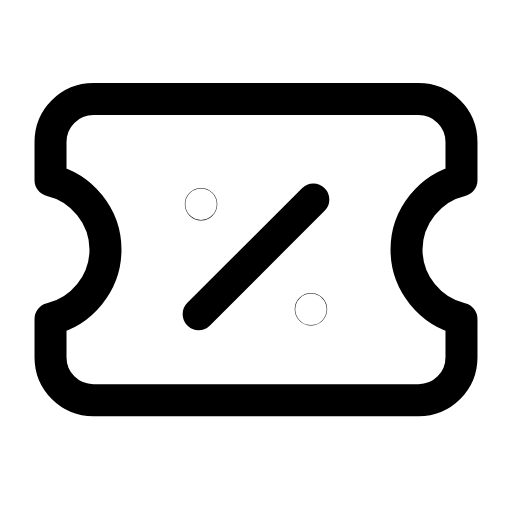
t = 0.00 s
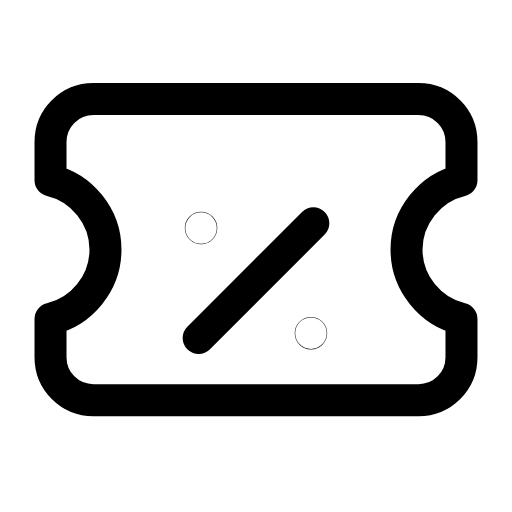
t = 0.25 s
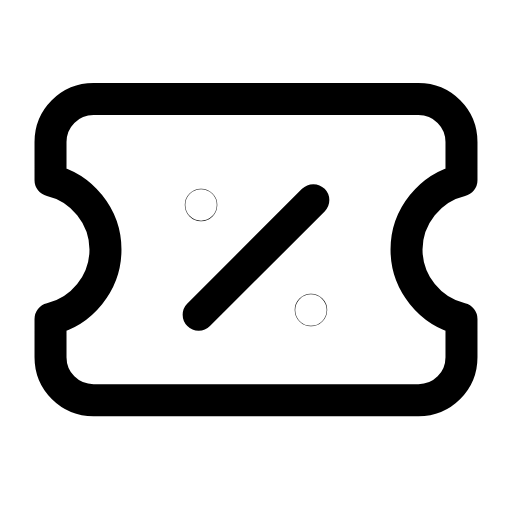
t = 0.51 s
t = 0.73 s: frame unchanged from t = 0.00 s, image omitted
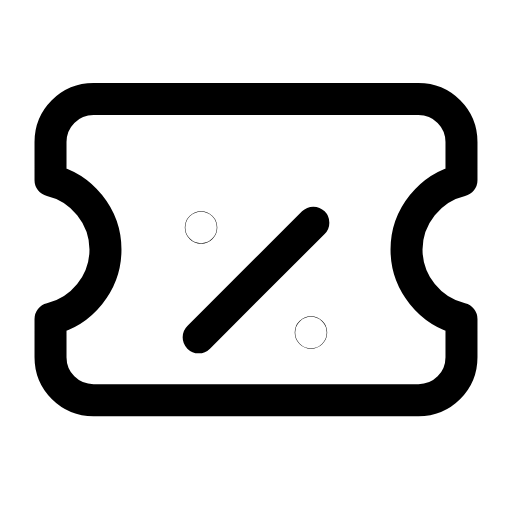
t = 1.01 s
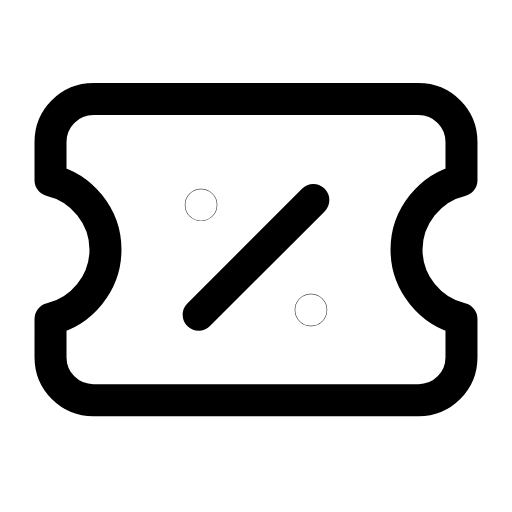
t = 1.24 s

The animated SVG that drew these frames (rendered in a browser with its animation timeline set to each time). Animation: 1 SMIL element (animateTransform=1); one cycle of 1.50 s, repeats indefinitely.

<svg xmlns="http://www.w3.org/2000/svg" width="24" height="24" viewBox="0 0 24 24" fill="none"><g transform="translate(-1.44 -1.403) scale(1.12)"><path stroke="currentColor" stroke-width="1.339" stroke-linecap="round" stroke-linejoin="round" fill="none" d="M5.2 5.4L18.8 5.4C19.8 5.4 20.6 6.2 20.6 7.2L20.6 8.8C19.3 9.1 18.3 10.3 18.3 11.7S19.3 14.3 20.6 14.6L20.6 16.2C20.6 17.2 19.8 18 18.8 18L5.2 18C4.2 18 3.4 17.2 3.4 16.2L3.4 14.6C4.7 14.3 5.7 13.1 5.7 11.7S4.7 9.1 3.4 8.8L3.4 7.2C3.4 6.2 4.2 5.4 5.2 5.4Z"></path><g><animateTransform attributeName="transform" type="translate" values="0 0;0 1;0 0;0 0;0 1;0 0;0 0" keyTimes="0;0.225;0.45;0.6;0.75;0.9;1" dur="1.5s" repeatCount="indefinite" calcMode="spline" keySplines="0.16 1 0.3 1;0.16 1 0.3 1;0.16 1 0.3 1;0.16 1 0.3 1;0.16 1 0.3 1;0.16 1 0.3 1"/><line stroke="currentColor" stroke-width="1.339" stroke-linecap="round" stroke-linejoin="round" fill="none" x1="9.6" y1="14.4" x2="14.4" y2="9.6"></line><circle stroke="currentColor" stroke-width="1.339" stroke-linecap="round" stroke-linejoin="round" fill="none" cx="9.7" cy="9.8" r="0.01"></circle><circle stroke="currentColor" stroke-width="1.339" stroke-linecap="round" stroke-linejoin="round" fill="none" cx="14.3" cy="14.2" r="0.01"></circle></g></g></svg>
